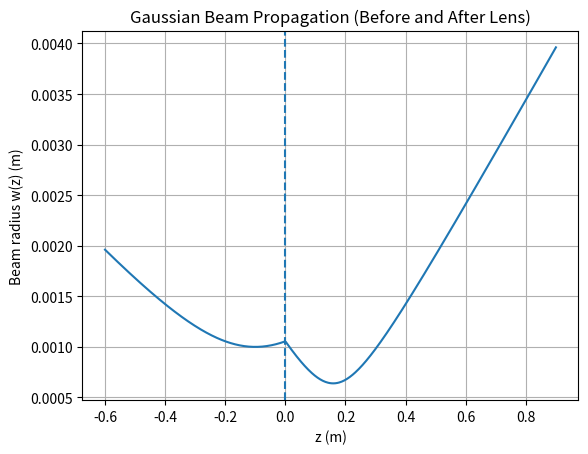

Generate this figure with matplotlib:
# -*- coding: utf-8 -*-
"""
Created on Mon Apr 20 23:42:14 2026

@author: PinJung
"""
import numpy as np
import matplotlib.pyplot as plt

# ---------- Parameters ----------
w0 = 1e-3          # waist at z = 0 (m)
lambda0 = 10.6e-6  # wavelength (m)
f = 0.2            # focal length (m)

# ---------- Initial q at waist ----------
zR = np.pi * w0**2 / lambda0
q0 = 1j * zR   # waist located at z = 0 (we will shift it later)

# ---------- ABCD matrices ----------
def lens(f):
    return np.array([[1, 0],
                     [-1/f, 1]])

def free_space(d):
    return np.array([[1, d],
                     [0, 1]])

# ---------- Define z range ----------
z_list = np.linspace(-0.6, 0.9, 500)  # include BEFORE lens (z<0)
w_list = []

# ---------- Assume waist is BEFORE lens ----------
z_waist_to_lens = 0.1  # distance from waist to lens (m)

for z in z_list:
    if z < 0:
        # before lens: only propagation from waist
        M = free_space(z + z_waist_to_lens)
    else:
        # after lens: propagate to lens, pass lens, then propagate
        M = free_space(z) @ lens(f) @ free_space(z_waist_to_lens)
    
    A, B = M[0, 0], M[0, 1]
    C, D = M[1, 0], M[1, 1]
    
    q = (A * q0 + B) / (C * q0 + D)
    
    inv_q = 1 / q
    w = np.sqrt(-lambda0 / (np.pi * np.imag(inv_q)))
    
    w_list.append(w)

# ---------- Plot ----------
plt.figure()
plt.plot(z_list, w_list)
plt.axvline(x=0, linestyle='--')  # lens position
plt.xlabel("z (m)")
plt.ylabel("Beam radius w(z) (m)")
plt.title("Gaussian Beam Propagation (Before and After Lens)")
plt.grid()

#plt.show()
